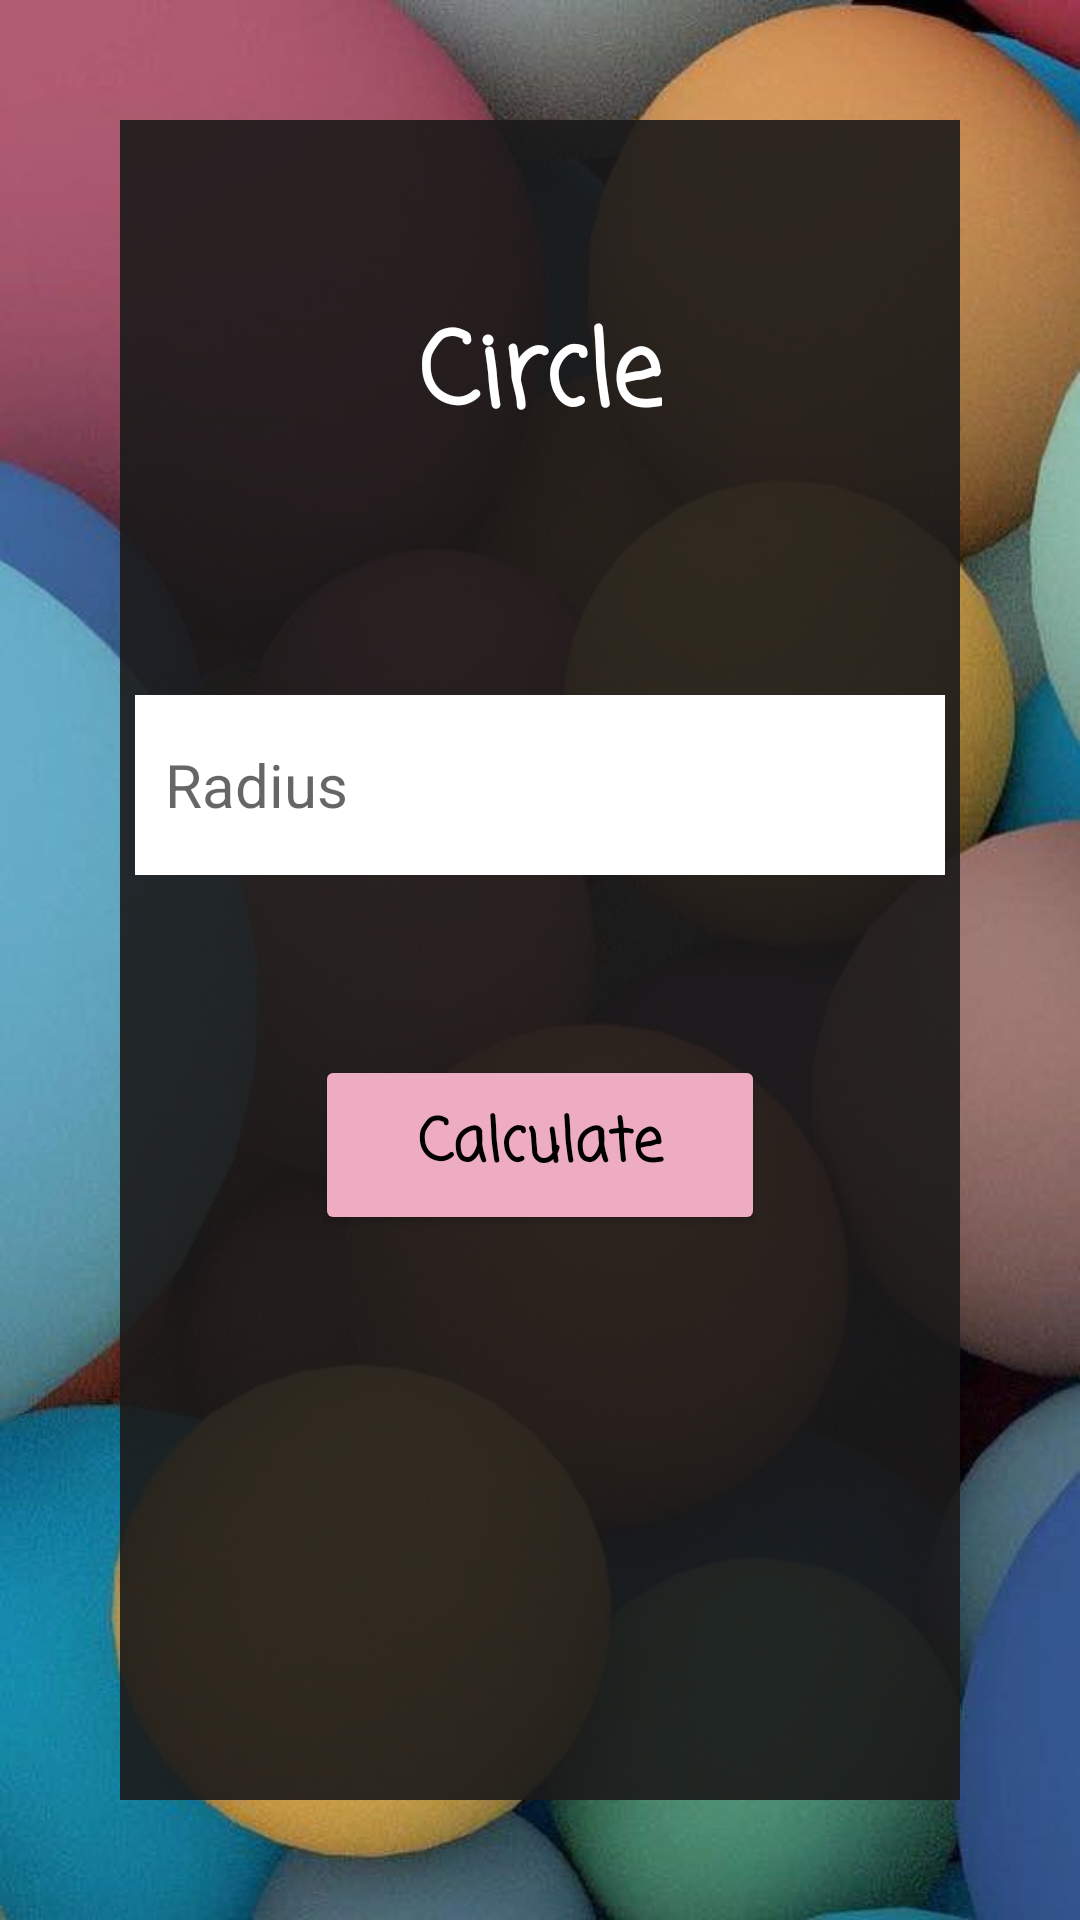

This screen was rendered from an Android layout file. Write that file and the resources it references.
<!-- AndroidManifest.xml: application theme Theme.Task3emanhadad -->
<!-- res/layout/activity_circle1.xml -->
<?xml version="1.0" encoding="utf-8"?>
<androidx.constraintlayout.widget.ConstraintLayout xmlns:android="http://schemas.android.com/apk/res/android"
    xmlns:app="http://schemas.android.com/apk/res-auto"
    xmlns:tools="http://schemas.android.com/tools"
    android:layout_width="match_parent"
    android:layout_height="match_parent"
    android:background="@drawable/circle"
    tools:context=".Circle1">

    <LinearLayout
        android:layout_width="match_parent"
        android:layout_height="match_parent"
        android:layout_margin="40dp"
        android:background="@color/backcroundBlack"
        android:orientation="vertical"
        app:layout_constraintEnd_toEndOf="parent"
        app:layout_constraintStart_toStartOf="parent"
        app:layout_constraintTop_toTopOf="parent">

        <TextView
            android:id="@+id/tv_circle"
            android:layout_width="wrap_content"
            android:layout_height="wrap_content"
            android:layout_gravity="center_horizontal"
            android:layout_marginTop="60dp"
            android:fontFamily="casual"
            android:gravity="center_horizontal"
            android:text="@string/circle"
            android:textColor="#FFFFFF"
            android:textSize="34sp"
            android:textStyle="bold" />

        <EditText
            android:id="@+id/ed_circleRadius"
            android:layout_width="270dp"
            android:layout_height="60dp"
            android:layout_gravity="center_horizontal"
            android:layout_marginTop="80dp"
            android:autofillHints=""
            android:background="@color/white"
            android:ems="10"
            android:hint="@string/radius"
            android:inputType="number"
            android:padding="10dp"
            android:textSize="20sp" />

        <Button
            android:id="@+id/btn_CircleCalculate"
            android:layout_width="150dp"
            android:layout_height="60dp"
            android:layout_gravity="center_horizontal"
            android:layout_margin="60dp"
            android:backgroundTint="#EDACC2"
            android:fontFamily="casual"
            android:text="@string/calculate"
            android:textAllCaps="false"
            android:textColor="#000000"
            android:textSize="20sp"
            android:textStyle="bold" />
    </LinearLayout>

</androidx.constraintlayout.widget.ConstraintLayout>
<!-- resources referenced by this layout -->
<resources>
  <color name="backcroundBlack">#E61B1A1A</color>
  <color name="white">#FFFFFFFF</color>
  <!-- drawable circle: jpg bitmap (drawable-v24, 44904 bytes) -->
  <string name="calculate">Calculate</string>
  <string name="circle">Circle</string>
  <string name="radius">Radius</string>
  <style name="Theme.Task3emanhadad" parent="Theme.MaterialComponents.DayNight.DarkActionBar">
          
          <item name="colorPrimary">@color/purple_500</item>
          <item name="colorPrimaryVariant">@color/purple_700</item>
          <item name="colorOnPrimary">@color/white</item>
          
          <item name="colorSecondary">@color/teal_200</item>
          <item name="colorSecondaryVariant">@color/teal_700</item>
          <item name="colorOnSecondary">@color/black</item>
          
          <item name="android:statusBarColor" tools:targetApi="l">?attr/colorPrimaryVariant</item>
          
      </style>
  <color name="purple_500">#FF6200EE</color>
  <color name="purple_700">#FF3700B3</color>
  <color name="teal_200">#FF03DAC5</color>
  <color name="teal_700">#FF018786</color>
  <color name="black">#FF000000</color>
</resources>
